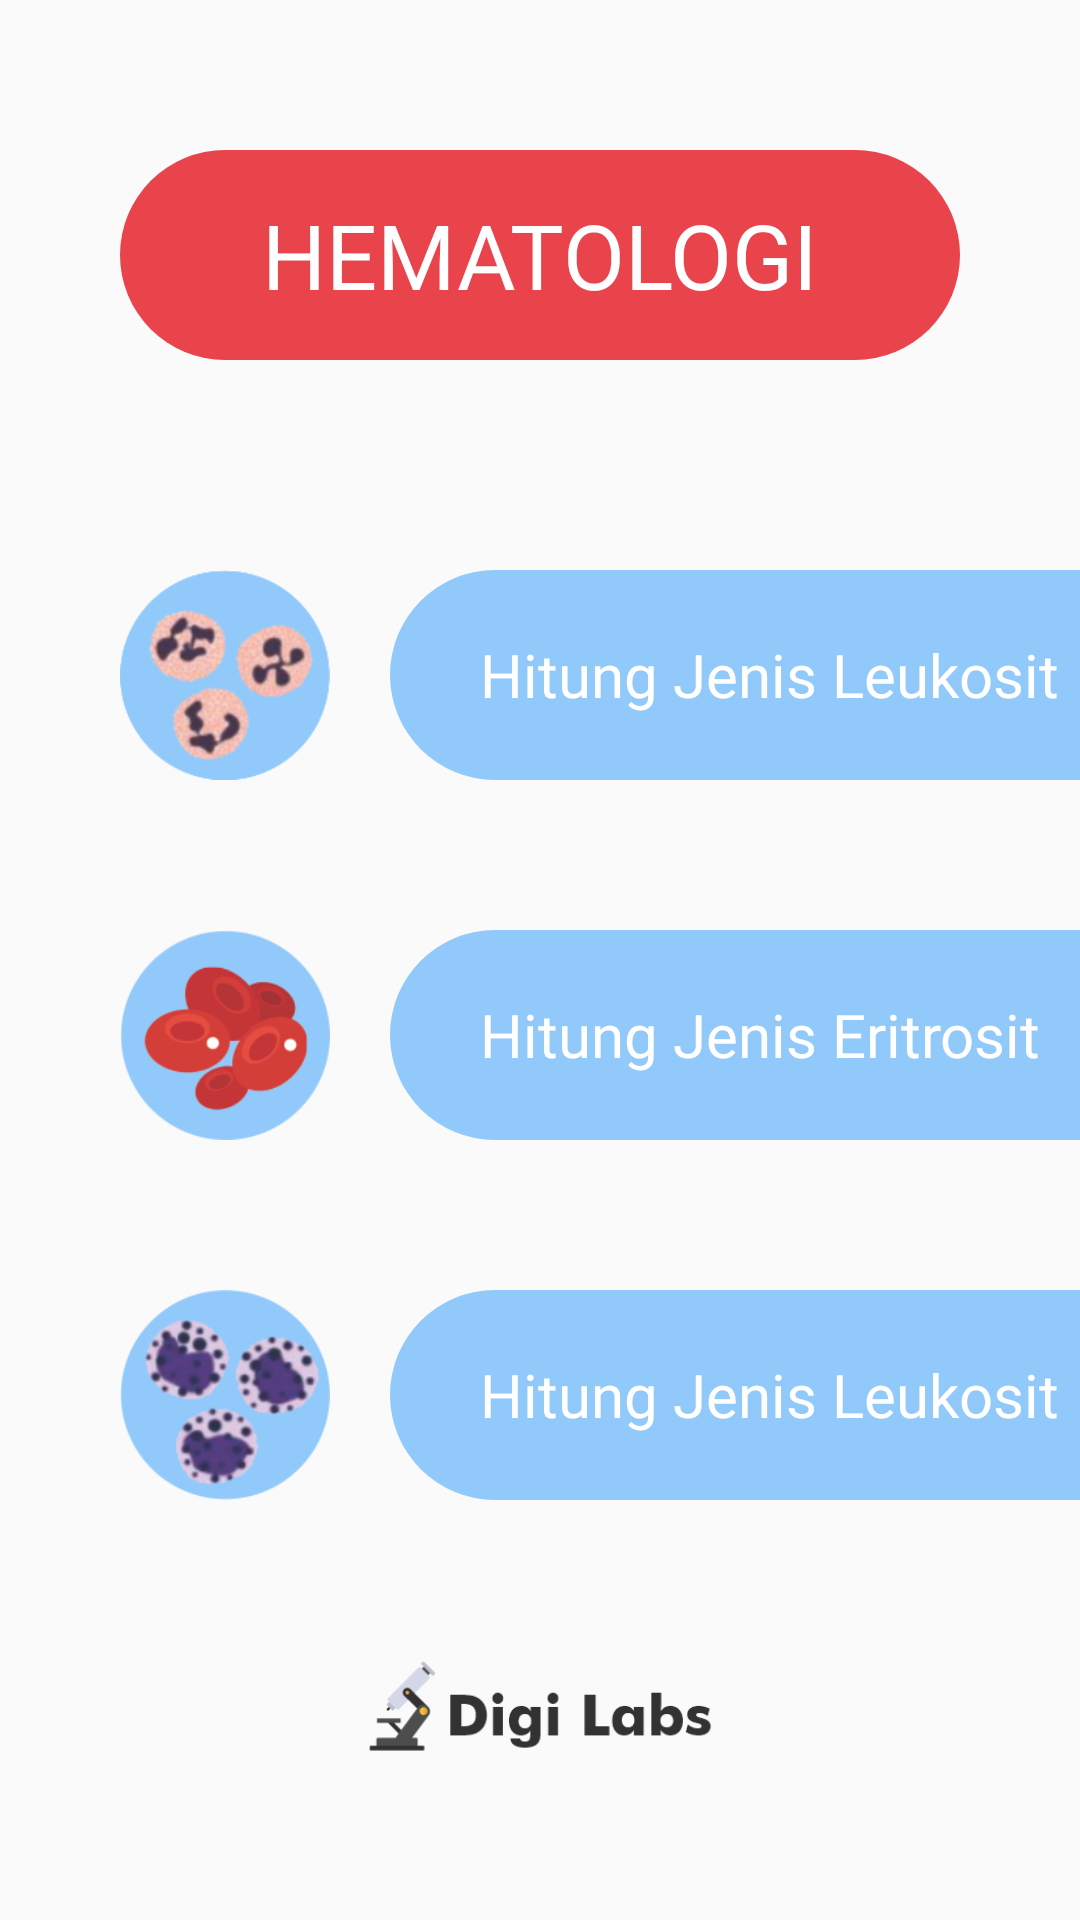

The Android layout XML behind this screen, and the referenced resources:
<!-- AndroidManifest.xml: application theme Theme.AppCompat.Light.NoActionBar -->
<!-- res/layout/activity_hematologi.xml -->
<?xml version="1.0" encoding="utf-8"?>
<RelativeLayout xmlns:android="http://schemas.android.com/apk/res/android"
    xmlns:app="http://schemas.android.com/apk/res-auto"
    xmlns:tools="http://schemas.android.com/tools"
    android:layout_width="match_parent"
    android:layout_height="match_parent"
    tools:context=".hematologi.hematologiActivity">

    <LinearLayout
        android:layout_width="match_parent"
        android:layout_height="wrap_content"
        android:layout_centerVertical="true"
        android:orientation="vertical">

        <RelativeLayout
            android:layout_width="match_parent"
            android:layout_height="70dp"
            android:background="@drawable/fullroundedred"
            android:layout_marginLeft="40dp"
            android:layout_marginRight="40dp">

            <TextView
                android:layout_width="wrap_content"
                android:layout_height="wrap_content"
                android:text="HEMATOLOGI"
                android:textColor="@color/white"
                android:fontFamily="@font/futurabold"
                android:layout_centerVertical="true"
                android:layout_centerHorizontal="true"
                android:textSize="30dp"/>
        </RelativeLayout>

        <LinearLayout
            android:layout_marginTop="70dp"
            android:layout_width="match_parent"
            android:layout_height="wrap_content"
            android:orientation="horizontal">

            <ImageView
                android:layout_width="70dp"
                android:layout_height="70dp"
                android:layout_marginLeft="40dp"
                android:scaleType="fitCenter"
                android:src="@drawable/ht1" />

            <RelativeLayout
                android:id="@+id/ht_hl"
                android:layout_width="match_parent"
                android:layout_height="match_parent"
                android:background="@drawable/halfrightroundedscondary"
                android:layout_marginLeft="20dp">

                <TextView
                    android:layout_width="wrap_content"
                    android:layout_height="wrap_content"
                    android:text="Hitung Jenis Leukosit"
                    android:fontFamily="@font/futurabold"
                    android:textColor="@color/white"
                    android:layout_centerVertical="true"
                    android:layout_marginLeft="30dp"
                    android:textSize="20dp"/>
            </RelativeLayout>
        </LinearLayout>
        <LinearLayout
            android:layout_marginTop="50dp"
            android:layout_width="match_parent"
            android:layout_height="wrap_content"
            android:orientation="horizontal">

            <ImageView
                android:layout_width="70dp"
                android:layout_height="70dp"
                android:layout_marginLeft="40dp"
                android:scaleType="fitCenter"
                android:src="@drawable/ht2" />

            <RelativeLayout
                android:layout_width="match_parent"
                android:layout_height="match_parent"
                android:background="@drawable/halfrightroundedscondary"
                android:layout_marginLeft="20dp">

                <TextView
                    android:layout_width="wrap_content"
                    android:layout_height="wrap_content"
                    android:text="Hitung Jenis Eritrosit"
                    android:fontFamily="@font/futurabold"
                    android:textColor="@color/white"
                    android:layout_centerVertical="true"
                    android:layout_marginLeft="30dp"
                    android:textSize="20dp"/>
            </RelativeLayout>
        </LinearLayout>
        <LinearLayout
            android:layout_marginTop="50dp"
            android:layout_width="match_parent"
            android:layout_height="wrap_content"
            android:orientation="horizontal">

            <ImageView
                android:layout_width="70dp"
                android:layout_height="70dp"
                android:layout_marginLeft="40dp"
                android:scaleType="fitCenter"
                android:src="@drawable/ht3" />

            <RelativeLayout
                android:layout_width="match_parent"
                android:layout_height="match_parent"
                android:background="@drawable/halfrightroundedscondary"
                android:layout_marginLeft="20dp">

                <TextView
                    android:layout_width="wrap_content"
                    android:layout_height="wrap_content"
                    android:text="Hitung Jenis Leukosit"
                    android:fontFamily="@font/futurabold"
                    android:textColor="@color/white"
                    android:layout_centerVertical="true"
                    android:layout_marginLeft="30dp"
                    android:textSize="20dp"/>
            </RelativeLayout>
        </LinearLayout>

        <RelativeLayout
            android:layout_width="match_parent"
            android:layout_height="wrap_content">

            <ImageView
                android:layout_width="match_parent"
                android:layout_height="40dp"
                android:layout_marginTop="50dp"
                android:src="@drawable/smalllogo"/>
        </RelativeLayout>
    </LinearLayout>
</RelativeLayout>
<!-- resources referenced by this layout -->
<resources>
  <color name="white">#FFFFFFFF</color>
  <!-- drawable fullroundedred (drawable) -->
  <?xml version="1.0" encoding="utf-8"?>
  <shape xmlns:android="http://schemas.android.com/apk/res/android"
      android:shape="rectangle" android:padding="10dp">
      <solid
          android:color="@color/colorred"
          />
      <corners
  
          android:bottomLeftRadius="40dp"
          android:topLeftRadius="40dp"
          android:topRightRadius="40dp"
          android:bottomRightRadius="40dp"
          />
  </shape>
  <!-- drawable halfrightroundedscondary (drawable) -->
  <?xml version="1.0" encoding="utf-8"?>
  <shape xmlns:android="http://schemas.android.com/apk/res/android"
      android:shape="rectangle" android:padding="10dp">
      <solid
          android:color="@color/colorsecondary"
          />
      <corners
  
          android:bottomLeftRadius="40dp"
          android:topLeftRadius="40dp"
          />
  </shape>
  <!-- drawable ht1: png bitmap (drawable, 27389 bytes) -->
  <!-- drawable ht2: png bitmap (drawable, 15759 bytes) -->
  <!-- drawable ht3: png bitmap (drawable, 29808 bytes) -->
  <!-- drawable smalllogo: png bitmap (drawable, 10321 bytes) -->
  <color name="colorred">#E9434B</color>
  <color name="colorsecondary">#91C9FA</color>
</resources>
